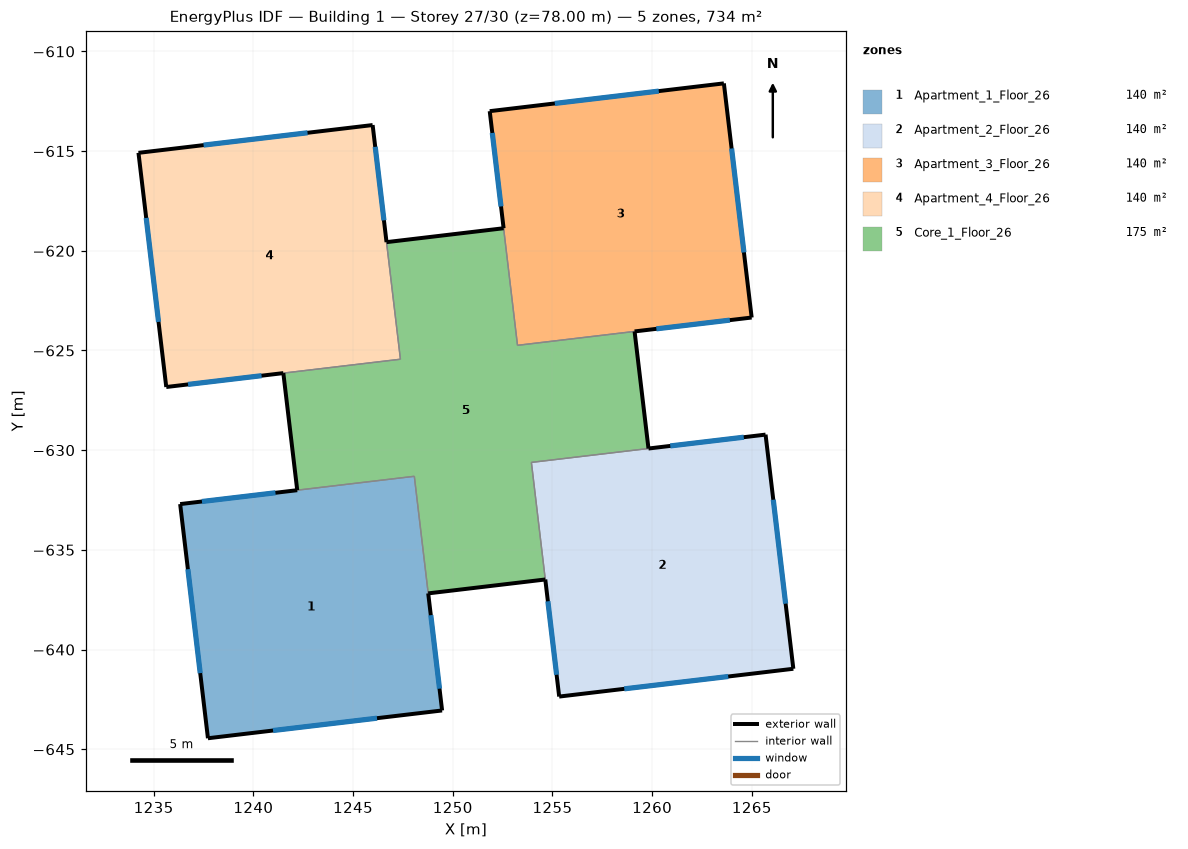
=== STOREY PLAN SPEC (per zone: floor XY polygon, exterior-wall plan segments, windows/doors) ===
zone 1: Apartment_1_Floor_26  (139.9 m²)
  floor: (1249.47, -643.05) (1237.72, -644.45) (1236.33, -632.70) (1248.07, -631.31)
  exterior wall: (1236.33, -632.70) – (1237.72, -644.45)  [11.8 m]
    window: (1236.72, -635.97) – (1237.33, -641.18)  [7.0 m²]
  exterior wall: (1237.72, -644.45) – (1249.47, -643.05)  [11.8 m]
    window: (1240.99, -644.06) – (1246.20, -643.44)  [7.0 m²]
  exterior wall: (1249.47, -643.05) – (1248.77, -637.18)  [5.9 m]
    window: (1249.34, -641.96) – (1248.90, -638.27)  [7.0 m²]
  exterior wall: (1242.20, -632.01) – (1236.33, -632.70)  [5.9 m]
    window: (1241.11, -632.14) – (1237.42, -632.57)  [7.0 m²]
  interior walls: 2
zone 2: Apartment_2_Floor_26  (139.9 m²)
  floor: (1267.08, -640.96) (1255.34, -642.36) (1253.94, -630.61) (1265.69, -629.22)
  exterior wall: (1254.64, -636.49) – (1255.34, -642.36)  [5.9 m]
    window: (1254.77, -637.58) – (1255.21, -641.26)  [7.0 m²]
  exterior wall: (1255.34, -642.36) – (1267.08, -640.96)  [11.8 m]
    window: (1258.60, -641.97) – (1263.82, -641.35)  [7.0 m²]
  exterior wall: (1267.08, -640.96) – (1265.69, -629.22)  [11.8 m]
    window: (1266.69, -637.70) – (1266.08, -632.48)  [7.0 m²]
  exterior wall: (1265.69, -629.22) – (1259.82, -629.92)  [5.9 m]
    window: (1264.60, -629.35) – (1260.91, -629.79)  [7.0 m²]
  interior walls: 2
zone 3: Apartment_3_Floor_26  (139.9 m²)
  floor: (1264.99, -623.35) (1253.25, -624.74) (1251.85, -613.00) (1263.60, -611.60)
  exterior wall: (1251.85, -613.00) – (1252.55, -618.87)  [5.9 m]
    window: (1251.98, -614.09) – (1252.42, -617.78)  [7.0 m²]
  exterior wall: (1259.12, -624.04) – (1264.99, -623.35)  [5.9 m]
    window: (1260.21, -623.91) – (1263.90, -623.48)  [7.0 m²]
  exterior wall: (1264.99, -623.35) – (1263.60, -611.60)  [11.8 m]
    window: (1264.60, -620.08) – (1263.98, -614.87)  [7.0 m²]
  exterior wall: (1263.60, -611.60) – (1251.85, -613.00)  [11.8 m]
    window: (1260.33, -611.99) – (1255.12, -612.61)  [7.0 m²]
  interior walls: 2
zone 4: Apartment_4_Floor_26  (139.9 m²)
  floor: (1247.38, -625.44) (1235.63, -626.83) (1234.24, -615.09) (1245.98, -613.69)
  exterior wall: (1234.24, -615.09) – (1235.63, -626.83)  [11.8 m]
    window: (1234.63, -618.35) – (1235.24, -623.57)  [7.0 m²]
  exterior wall: (1235.63, -626.83) – (1241.50, -626.13)  [5.9 m]
    window: (1236.72, -626.70) – (1240.41, -626.26)  [7.0 m²]
  exterior wall: (1246.68, -619.57) – (1245.98, -613.69)  [5.9 m]
    window: (1246.55, -618.47) – (1246.11, -614.79)  [7.0 m²]
  exterior wall: (1245.98, -613.69) – (1234.24, -615.09)  [11.8 m]
    window: (1242.72, -614.08) – (1237.50, -614.70)  [7.0 m²]
  interior walls: 2
zone 5: Core_1_Floor_26  (174.8 m²)
  floor: (1259.82, -629.92) (1253.94, -630.61) (1254.64, -636.49) (1248.77, -637.18) (1248.07, -631.31) (1242.20, -632.01) (1241.50, -626.13) (1247.38, -625.44) (1246.68, -619.57) (1252.55, -618.87) (1253.25, -624.74) (1259.12, -624.04)
  exterior wall: (1248.77, -637.18) – (1254.64, -636.49)  [5.9 m]
  exterior wall: (1241.50, -626.13) – (1242.20, -632.01)  [5.9 m]
  exterior wall: (1252.55, -618.87) – (1246.68, -619.57)  [5.9 m]
  exterior wall: (1259.82, -629.92) – (1259.12, -624.04)  [5.9 m]
  interior walls: 8

=== DERIVED (storey summary) ===
Building: Building 1
Storey: 27 of 30  (floor level z = 78.00 m)
Storey gross floor area: 734.3 m²
Zones on this storey: 5
  - Apartment_1_Floor_26: floor 139.9 m²; exterior wall 35.5 m (106.4 m²); 4 window(s) 28.0 m²; WWR 26.3%
  - Apartment_2_Floor_26: floor 139.9 m²; exterior wall 35.5 m (106.4 m²); 4 window(s) 28.0 m²; WWR 26.3%
  - Apartment_3_Floor_26: floor 139.9 m²; exterior wall 35.5 m (106.4 m²); 4 window(s) 28.0 m²; WWR 26.3%
  - Apartment_4_Floor_26: floor 139.9 m²; exterior wall 35.5 m (106.4 m²); 4 window(s) 28.0 m²; WWR 26.3%
  - Core_1_Floor_26: floor 174.8 m²; exterior wall 23.7 m (71.0 m²); WWR 0.0%
Zone adjacency (shared interzone walls):
  - Apartment_1_Floor_26 ↔ Core_1_Floor_26
  - Apartment_2_Floor_26 ↔ Core_1_Floor_26
  - Apartment_3_Floor_26 ↔ Core_1_Floor_26
  - Apartment_4_Floor_26 ↔ Core_1_Floor_26